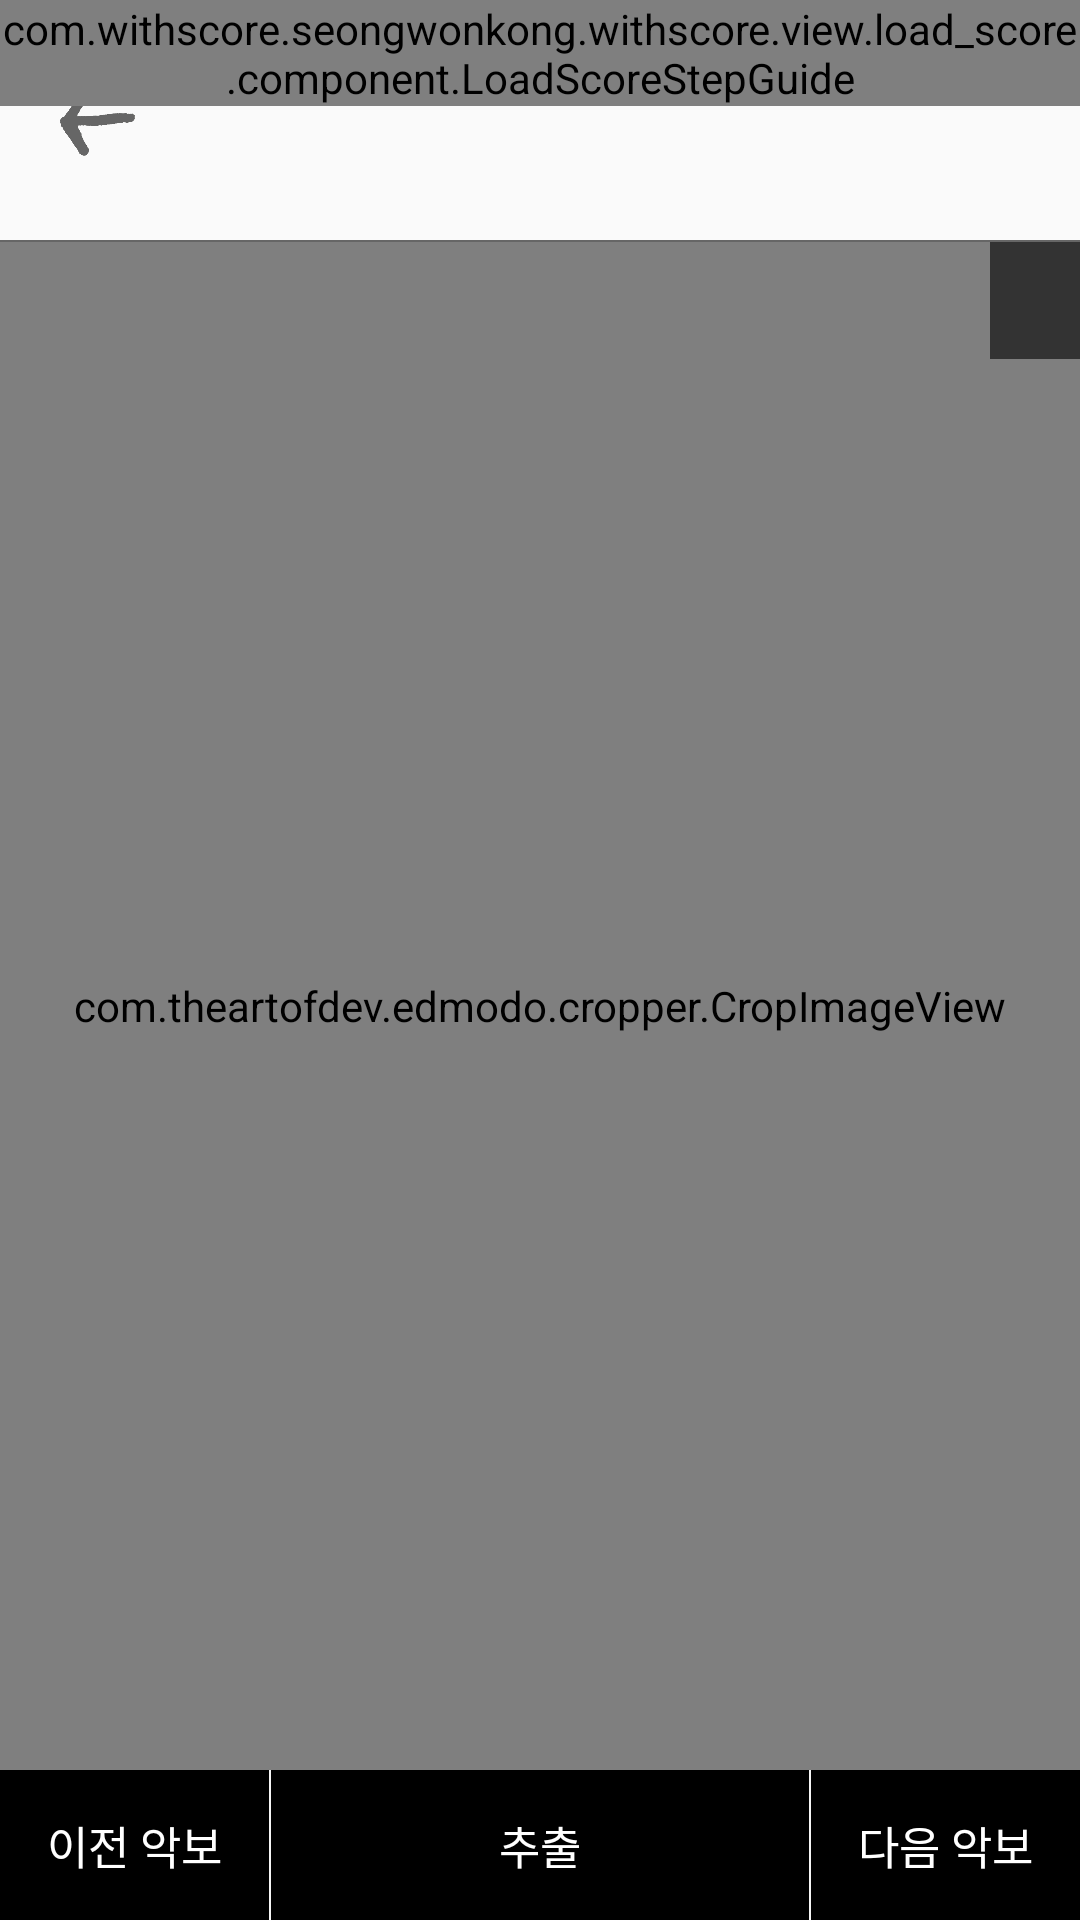

Write the Android layout XML for this screen, with the resource values it uses.
<!-- AndroidManifest.xml: activity theme AppTheme -->
<!-- res/layout/activity_crop_score.xml -->
<?xml version="1.0" encoding="utf-8"?>
<RelativeLayout xmlns:android="http://schemas.android.com/apk/res/android"
    android:layout_width="match_parent"
    android:layout_height="match_parent"
    xmlns:app="http://schemas.android.com/apk/res-auto">

    <RelativeLayout
        android:id="@+id/top_wrap"
        android:layout_width="match_parent"
        android:layout_height="80dp">
        <ImageView
            android:id="@+id/back_button"
            android:layout_width="45dp"
            android:layout_height="45dp"
            android:src="@drawable/back"
            android:layout_centerVertical="true"
            android:padding="10dp"
            android:layout_marginLeft="10dp"
            />
        <com.withscore.example.withscore.view.load_score.component.LoadScoreStepGuide
            xmlns:LoadScoreStepGuide="http://schemas.android.com/apk/res/com.withscore.example.withscore"
            android:layout_width="match_parent"
            android:layout_height="wrap_content"
            LoadScoreStepGuide:guide_step="2"
            />
    </RelativeLayout>
    <View
        android:id="@+id/border"
        android:layout_below="@id/top_wrap"
        android:layout_width="match_parent"
        android:layout_height="0.5dp"
        android:background="@color/default_text"/>

    <com.theartofdev.edmodo.cropper.CropImageView
        android:id="@+id/crop_image_view"
        android:layout_below="@id/border"
        android:layout_above="@+id/bottom_button"
        android:layout_width="match_parent"
        android:layout_height="match_parent"
        app:cropBorderCornerColor="@android:color/transparent"
        app:cropGuidelinesColor="@color/crop_guide_line"
        app:cropBorderLineThickness="0dp"
        app:cropGuidelines="on"/>

    <TextView
        android:id="@+id/info_text_view"
        android:layout_below="@id/border"
        android:layout_width="wrap_content"
        android:layout_height="wrap_content"
        android:layout_alignParentRight="true"
        android:paddingLeft="15dp"
        android:paddingRight="15dp"
        android:paddingTop="10dp"
        android:paddingBottom="10dp"
        android:background="@color/alpha_drak_background"
        android:textColor="@android:color/white"/>

    <LinearLayout
        android:id="@+id/bottom_button"
        android:layout_width="match_parent"
        android:layout_height="50dp"
        android:orientation="horizontal"
        android:layout_alignParentBottom="true"
        android:background="@android:color/black">

        <TextView
            android:id="@+id/prev_button"
            android:layout_width="0dp"
            android:layout_weight="1"
            android:layout_height="50dp"
            android:text="@string/crop_score_prev_score_button"
            android:textColor="@android:color/white"
            android:textSize="15dp"
            android:gravity="center"/>

        <View
            android:layout_width="0.5dp"
            android:layout_height="50dp"
            android:background="@color/default_background"
            />

        <TextView
            android:id="@+id/extract_button"
            android:layout_width="0dp"
            android:layout_weight="2"
            android:layout_height="50dp"
            android:text="@string/crop_score_extract_button"
            android:textColor="@android:color/white"
            android:textSize="15dp"
            android:gravity="center"/>

        <View
            android:layout_width="0.5dp"
            android:layout_height="50dp"
            android:background="@color/default_background"
            />

        <TextView
            android:id="@+id/next_button"
            android:layout_width="0dp"
            android:layout_weight="1"
            android:layout_height="50dp"
            android:text="@string/crop_score_next_score_button"
            android:textColor="@android:color/white"
            android:textSize="15dp"
            android:gravity="center"/>
    </LinearLayout>
</RelativeLayout>
<!-- resources referenced by this layout -->
<resources>
  <color name="alpha_drak_background">#99000000</color>
  <color name="crop_guide_line">#884a95e6</color>
  <color name="default_background">#f5f5f5</color>
  <color name="default_text">#666</color>
  <!-- drawable back: png bitmap (drawable-xxxhdpi, 11230 bytes) -->
  <string name="crop_score_extract_button">추출</string>
  <string name="crop_score_next_score_button">다음 악보</string>
  <string name="crop_score_prev_score_button">이전 악보</string>
  <style name="AppTheme" parent="Theme.AppCompat.Light.NoActionBar">
          
          <item name="colorPrimary">@color/colorPrimary</item>
          <item name="colorPrimaryDark">@color/colorPrimaryDark</item>
          <item name="colorAccent">@color/colorAccent</item>
          <item name="colorControlNormal">@android:color/white</item>
      </style>
  <color name="colorPrimary">#3F51B5</color>
  <color name="colorPrimaryDark">#303F9F</color>
  <color name="colorAccent">#FF4081</color>
</resources>
